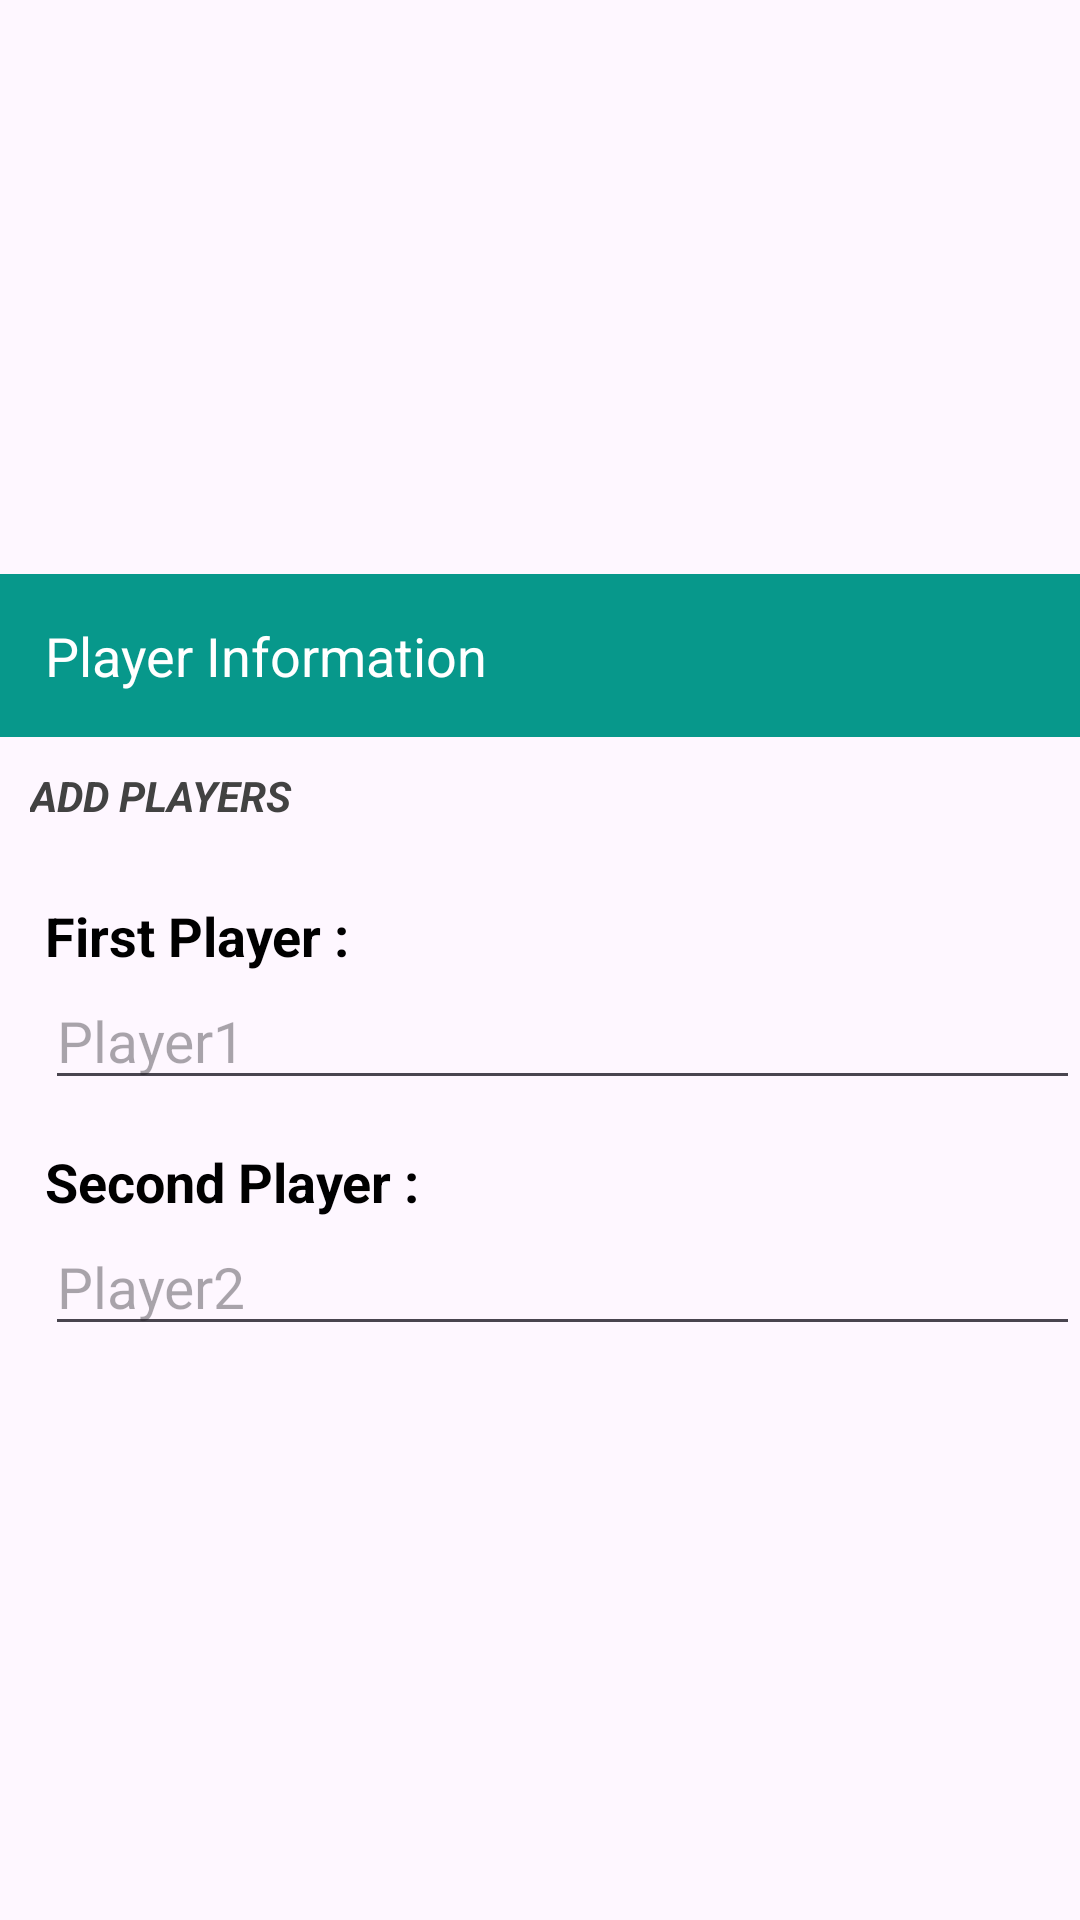

Reconstruct the res/layout file that produces this screen, plus the resources it refers to.
<!-- AndroidManifest.xml: application theme Theme.Tic_Tac_Toe_SergejsKuharevs -->
<!-- res/layout/players_name.xml -->
<?xml version="1.0" encoding="utf-8"?>
<LinearLayout
    xmlns:android="http://schemas.android.com/apk/res/android"
    android:layout_width="match_parent"
    android:orientation="vertical"
    android:gravity="center"
    android:layout_gravity="center"
    android:layout_height="match_parent">

    <TextView
        android:layout_width="match_parent"
        android:layout_height="wrap_content"
        android:background="@color/sky_200"
        android:padding="15dp"
        android:text="Player Information"
        android:textColor="@color/white"
        android:textSize="18sp" />

    <LinearLayout
        android:orientation="vertical"
        android:layout_width="match_parent"
        android:layout_height="wrap_content">
        <TextView
            android:text="ADD PLAYERS"
            android:layout_marginTop="10dp"
            android:textColor="@color/cardview_dark_background"
            android:layout_margin="10dp"
            android:textSize="14sp"
            android:textStyle="bold|italic"
            android:layout_width="match_parent"
            android:layout_height="wrap_content"/>

        <TextView
            android:text="First Player : "
            android:layout_marginTop="15dp"
            android:layout_marginStart="15dp"
            android:textSize="18sp"
            android:textColor="@color/black"
            android:textStyle="bold|normal"
            android:layout_width="wrap_content"
            android:layout_height="wrap_content"/>
        <EditText
            android:id="@+id/firstPl1"
            android:hint="Player1"
            android:layout_marginStart="15dp"
            android:textStyle="normal"
            android:textColor="@color/black"
            android:textSize="19sp"
            android:layout_width="match_parent"
            android:layout_height="wrap_content"/>

        <TextView
            android:text="Second Player : "
            android:layout_marginTop="15dp"
            android:layout_marginStart="15dp"
            android:textSize="18sp"
            android:textColor="@color/black"
            android:textStyle="bold|normal"
            android:layout_width="wrap_content"
            android:layout_height="wrap_content"/>
        <EditText
            android:id="@+id/firstPl2"
            android:hint="Player2"
            android:layout_marginStart="15dp"
            android:textStyle="normal"
            android:textColor="@color/black"
            android:textSize="19sp"
            android:layout_width="match_parent"
            android:layout_height="wrap_content"/>



    </LinearLayout>

</LinearLayout>
<!-- resources referenced by this layout -->
<resources>
  <color name="black">#FF000000</color>
  <color name="sky_200">#07988B</color>
  <color name="white">#FFFFFFFF</color>
  <style name="Theme.Tic_Tac_Toe_SergejsKuharevs" parent="Base.Theme.Tic_Tac_Toe_SergejsKuharevs" />
  <style name="Base.Theme.Tic_Tac_Toe_SergejsKuharevs" parent="Theme.Material3.DayNight.NoActionBar">
          
          
      </style>
</resources>
